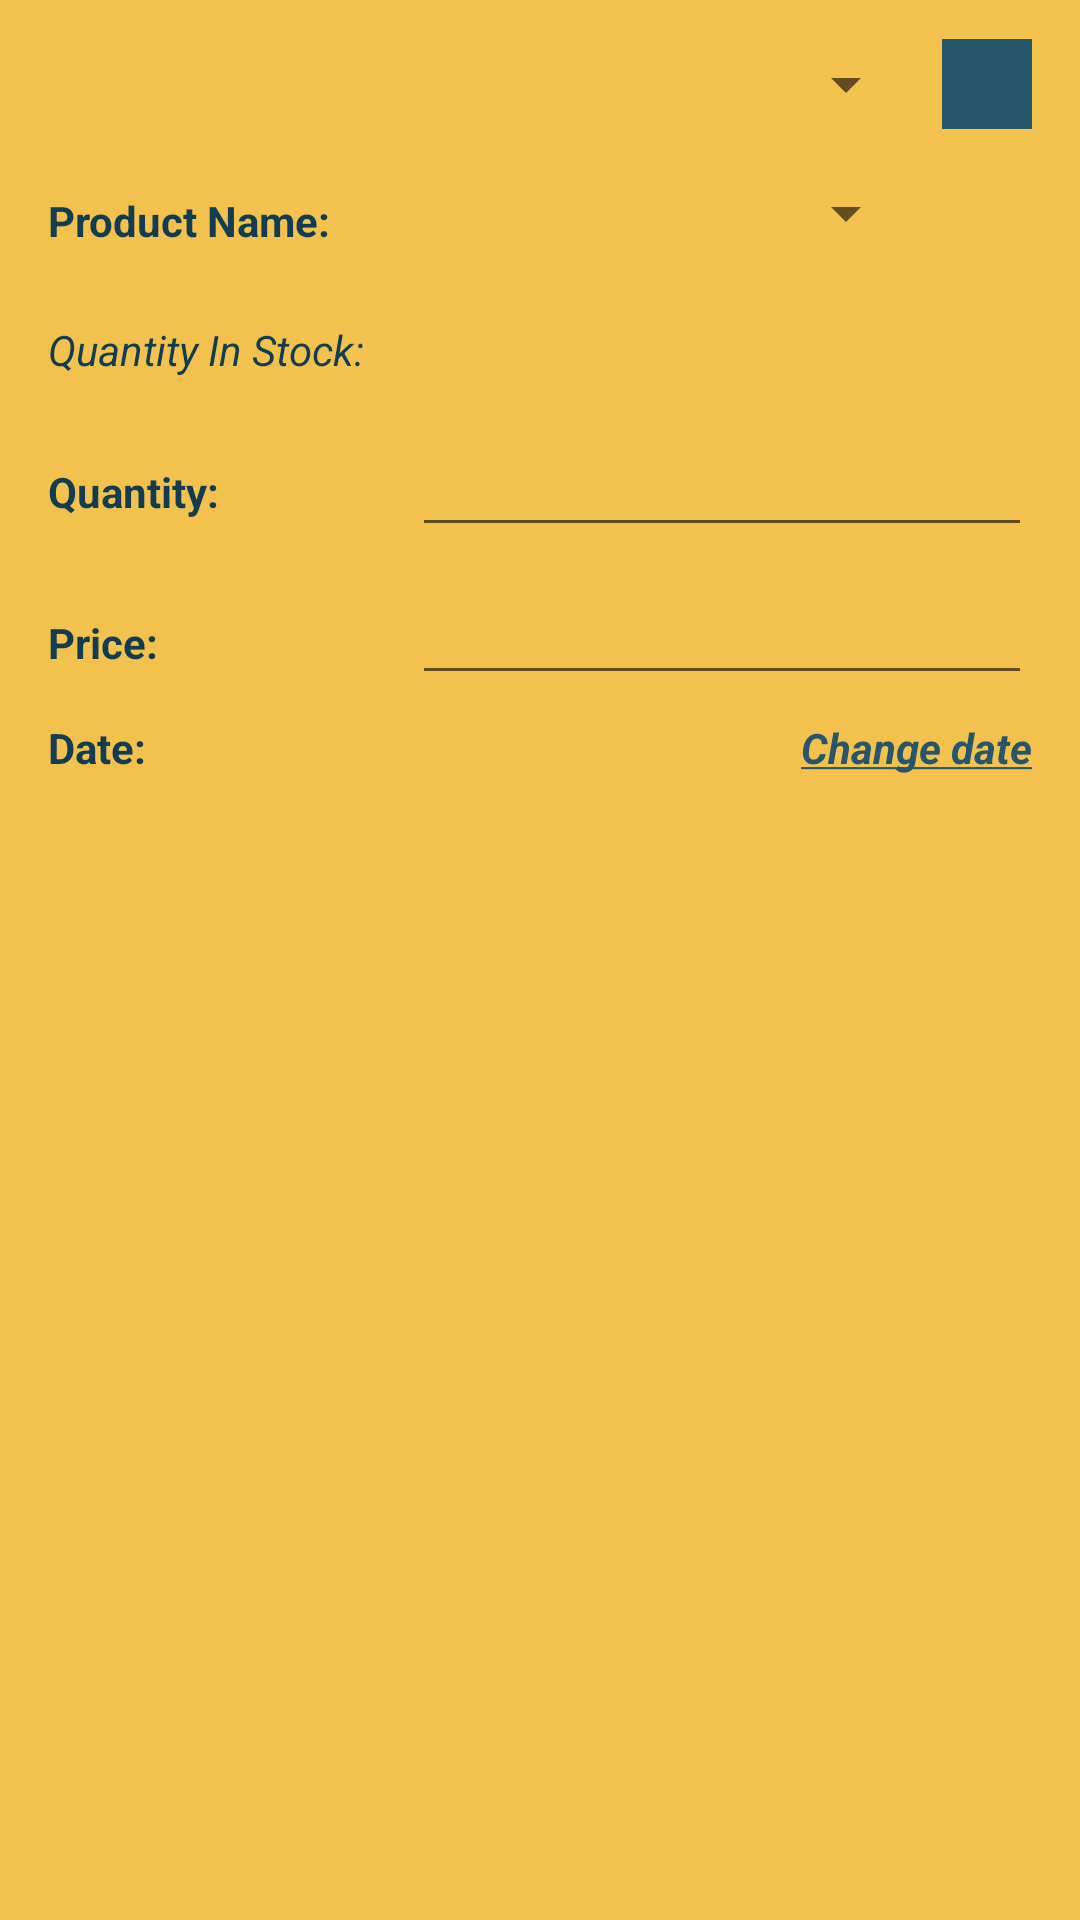

This screen was rendered from an Android layout file. Write that file and the resources it references.
<!-- AndroidManifest.xml: application theme AppTheme -->
<!-- res/layout/fragment_transaction.xml -->
<?xml version="1.0" encoding="utf-8"?>
<ScrollView xmlns:android="http://schemas.android.com/apk/res/android"
    xmlns:app="http://schemas.android.com/apk/res-auto"
    xmlns:tools="http://schemas.android.com/tools"
    android:layout_width="match_parent"
    android:layout_height="match_parent">

    <android.support.constraint.ConstraintLayout
        android:layout_width="match_parent"
        android:layout_height="wrap_content">

        <Spinner
            android:id="@+id/enterprise_spinner"
            android:layout_width="0dp"
            android:layout_height="wrap_content"
            android:layout_marginStart="@dimen/margin_standard"
            android:layout_marginTop="@dimen/margin_standard"
            android:layout_marginEnd="8dp"
            app:layout_constraintEnd_toStartOf="@+id/add_enterprise_btn"
            app:layout_constraintStart_toEndOf="@+id/barrier"
            app:layout_constraintTop_toTopOf="parent" />

        <TextView
            android:id="@+id/transaction_enterprise_tv"
            style="@style/FieldStyle"
            app:layout_constraintBottom_toBottomOf="@+id/enterprise_spinner"
            app:layout_constraintStart_toStartOf="parent"
            tools:text="Supplier Name: " />

        <Spinner
            android:id="@+id/product_spinner"
            android:layout_width="0dp"
            android:layout_height="wrap_content"
            android:layout_marginStart="@dimen/margin_standard"
            android:layout_marginTop="@dimen/margin_standard"
            android:layout_marginEnd="8dp"
            app:layout_constraintEnd_toStartOf="@+id/add_enterprise_btn"
            app:layout_constraintStart_toEndOf="@+id/barrier"
            app:layout_constraintTop_toBottomOf="@+id/add_enterprise_btn" />

        <TextView
            android:id="@+id/textView7"
            style="@style/FieldStyle"
            android:text="@string/product_name"
            app:layout_constraintBottom_toBottomOf="@+id/product_spinner"
            app:layout_constraintStart_toStartOf="parent" />

        <TextView
            android:id="@+id/textView11"
            style="@style/FieldStyle"
            android:layout_width="wrap_content"
            android:layout_height="wrap_content"
            android:text="@string/quantity_in_stock"
            android:textStyle="italic"
            app:layout_constraintBaseline_toBaselineOf="@id/transaction_quantity_in_stock"
            app:layout_constraintStart_toStartOf="parent"
            app:layout_constraintTop_toBottomOf="@id/textView7" />

        <TextView
            android:id="@+id/transaction_quantity_in_stock"
            android:layout_width="0dp"
            android:layout_height="wrap_content"
            android:layout_margin="@dimen/margin_standard"
            android:padding="@dimen/half_padding"
            android:textColor="@color/colorPrimaryDark"
            android:textStyle="italic"
            app:layout_constraintEnd_toEndOf="parent"
            app:layout_constraintStart_toEndOf="@+id/barrier"
            app:layout_constraintTop_toBottomOf="@+id/product_spinner"
            tools:text="20" />

        <EditText
            android:id="@+id/transaction_quantity_et"
            style="@style/editTextStyle"
            android:ems="10"
            android:inputType="number"
            android:padding="@dimen/half_padding"
            app:layout_constraintEnd_toEndOf="parent"
            app:layout_constraintStart_toEndOf="@+id/barrier"
            app:layout_constraintTop_toBottomOf="@+id/transaction_quantity_in_stock" />

        <TextView
            android:id="@+id/textView8"
            style="@style/FieldStyle"
            android:text="@string/quantity"
            app:layout_constraintBaseline_toBaselineOf="@+id/transaction_quantity_et"
            app:layout_constraintStart_toStartOf="parent" />

        <EditText
            android:id="@+id/transaction_price_et"
            style="@style/editTextStyle"
            android:ems="10"
            android:inputType="numberDecimal"
            app:layout_constraintEnd_toEndOf="parent"
            app:layout_constraintStart_toEndOf="@+id/barrier"
            app:layout_constraintTop_toBottomOf="@id/transaction_quantity_et" />

        <TextView
            android:id="@+id/textView9"
            style="@style/FieldStyle"
            android:text="@string/price"
            app:layout_constraintBaseline_toBaselineOf="@+id/transaction_price_et"
            app:layout_constraintStart_toStartOf="parent" />

        <TextView
            android:id="@+id/transaction_date_tv"
            android:layout_width="0dp"
            android:layout_height="wrap_content"
            android:layout_marginStart="@dimen/margin_standard"
            android:padding="@dimen/half_padding"
            app:layout_constraintEnd_toStartOf="@+id/change_date_btn"
            app:layout_constraintStart_toEndOf="@+id/barrier"
            app:layout_constraintTop_toBottomOf="@id/transaction_price_et"
            tools:text="28-05-18" />

        <TextView
            android:id="@+id/textView10"
            style="@style/FieldStyle"
            android:text="@string/date"
            app:layout_constraintBaseline_toBaselineOf="@+id/transaction_date_tv"
            app:layout_constraintStart_toStartOf="parent" />

        <android.support.constraint.Barrier
            android:id="@+id/barrier"
            android:layout_width="wrap_content"
            android:layout_height="wrap_content"
            app:barrierDirection="right"
            app:constraint_referenced_ids="textView,textView7,textView8,textView9,textView10, textView11"
            tools:layout_editor_absoluteX="91dp" />

        <TextView
            android:id="@+id/change_date_btn"
            android:layout_width="wrap_content"
            android:layout_height="wrap_content"
            android:layout_marginEnd="@dimen/margin_standard"
            android:text="@string/change_date"
            android:textColor="@color/colorPrimary"
            android:textStyle="italic|bold"
            app:layout_constraintBaseline_toBaselineOf="@+id/transaction_date_tv"
            app:layout_constraintEnd_toEndOf="parent" />

        <ImageButton
            android:id="@+id/add_enterprise_btn"
            android:layout_width="@dimen/add_button_dimen"
            android:layout_height="@dimen/add_button_dimen"
            android:layout_marginTop="@dimen/margin_standard"
            android:layout_marginEnd="@dimen/margin_standard"
            android:background="@color/colorPrimary"
            android:contentDescription="@string/cd_add_enterprise_btn"
            app:layout_constraintBottom_toBottomOf="@+id/enterprise_spinner"
            app:layout_constraintEnd_toEndOf="parent"
            app:layout_constraintTop_toTopOf="parent"
            app:srcCompat="@drawable/ic_baseline_add" />

    </android.support.constraint.ConstraintLayout>
</ScrollView>
<!-- resources referenced by this layout -->
<resources>
  <color name="colorPrimary">#27556C</color>
  <color name="colorPrimaryDark">#113C51</color>
  <dimen name="add_button_dimen">30dp</dimen>
  <dimen name="half_padding">8dp</dimen>
  <dimen name="margin_standard">16dp</dimen>
  <string name="cd_add_enterprise_btn">The button for adding new enterprise, if it is not already on the list</string>
  <string name="change_date"><u>Change date</u></string>
  <string name="date">Date:</string>
  <string name="price">Price:</string>
  <string name="product_name">Product Name:</string>
  <string name="quantity">Quantity:</string>
  <string name="quantity_in_stock">Quantity In Stock:</string>
  <style name="FieldStyle">
          <item name="android:layout_width">wrap_content</item>
          <item name="android:layout_height">wrap_content</item>
          <item name="android:layout_marginStart">@dimen/margin_standard</item>
          <item name="android:layout_marginLeft">@dimen/margin_standard</item>
          <item name="android:textStyle">bold</item>
      </style>
  <style name="editTextStyle">
          <item name="android:layout_width">0dp</item>
          <item name="android:layout_height">wrap_content</item>
          <item name="android:layout_marginEnd">@dimen/margin_standard</item>
          <item name="android:layout_marginRight">@dimen/margin_standard</item>
          <item name="android:layout_marginStart">@dimen/margin_standard</item>
          <item name="android:layout_marginLeft">@dimen/margin_standard</item>
          <item name="android:layout_marginTop">@dimen/half_margin</item>
          <item name="android:ems">10</item>
          <item name="android:inputType">textPersonName</item>
      </style>
  <style name="AppTheme" parent="Theme.AppCompat.Light.DarkActionBar">
          
          <item name="colorPrimary">@color/colorPrimary</item>
          <item name="colorPrimaryDark">@color/colorPrimaryDark</item>
          <item name="colorAccent">@color/colorAccent</item>
          <item name="android:windowBackground">@color/window_background</item>
          <item name="android:textColorPrimary">@color/colorPrimaryDark</item>
          <item name="android:textColorTertiary">@color/colorPrimaryDark</item>
  
      </style>
  <dimen name="half_margin">8dp</dimen>
  <color name="colorAccent">#FF5722</color>
  <color name="window_background">#F2C14E</color>
</resources>
